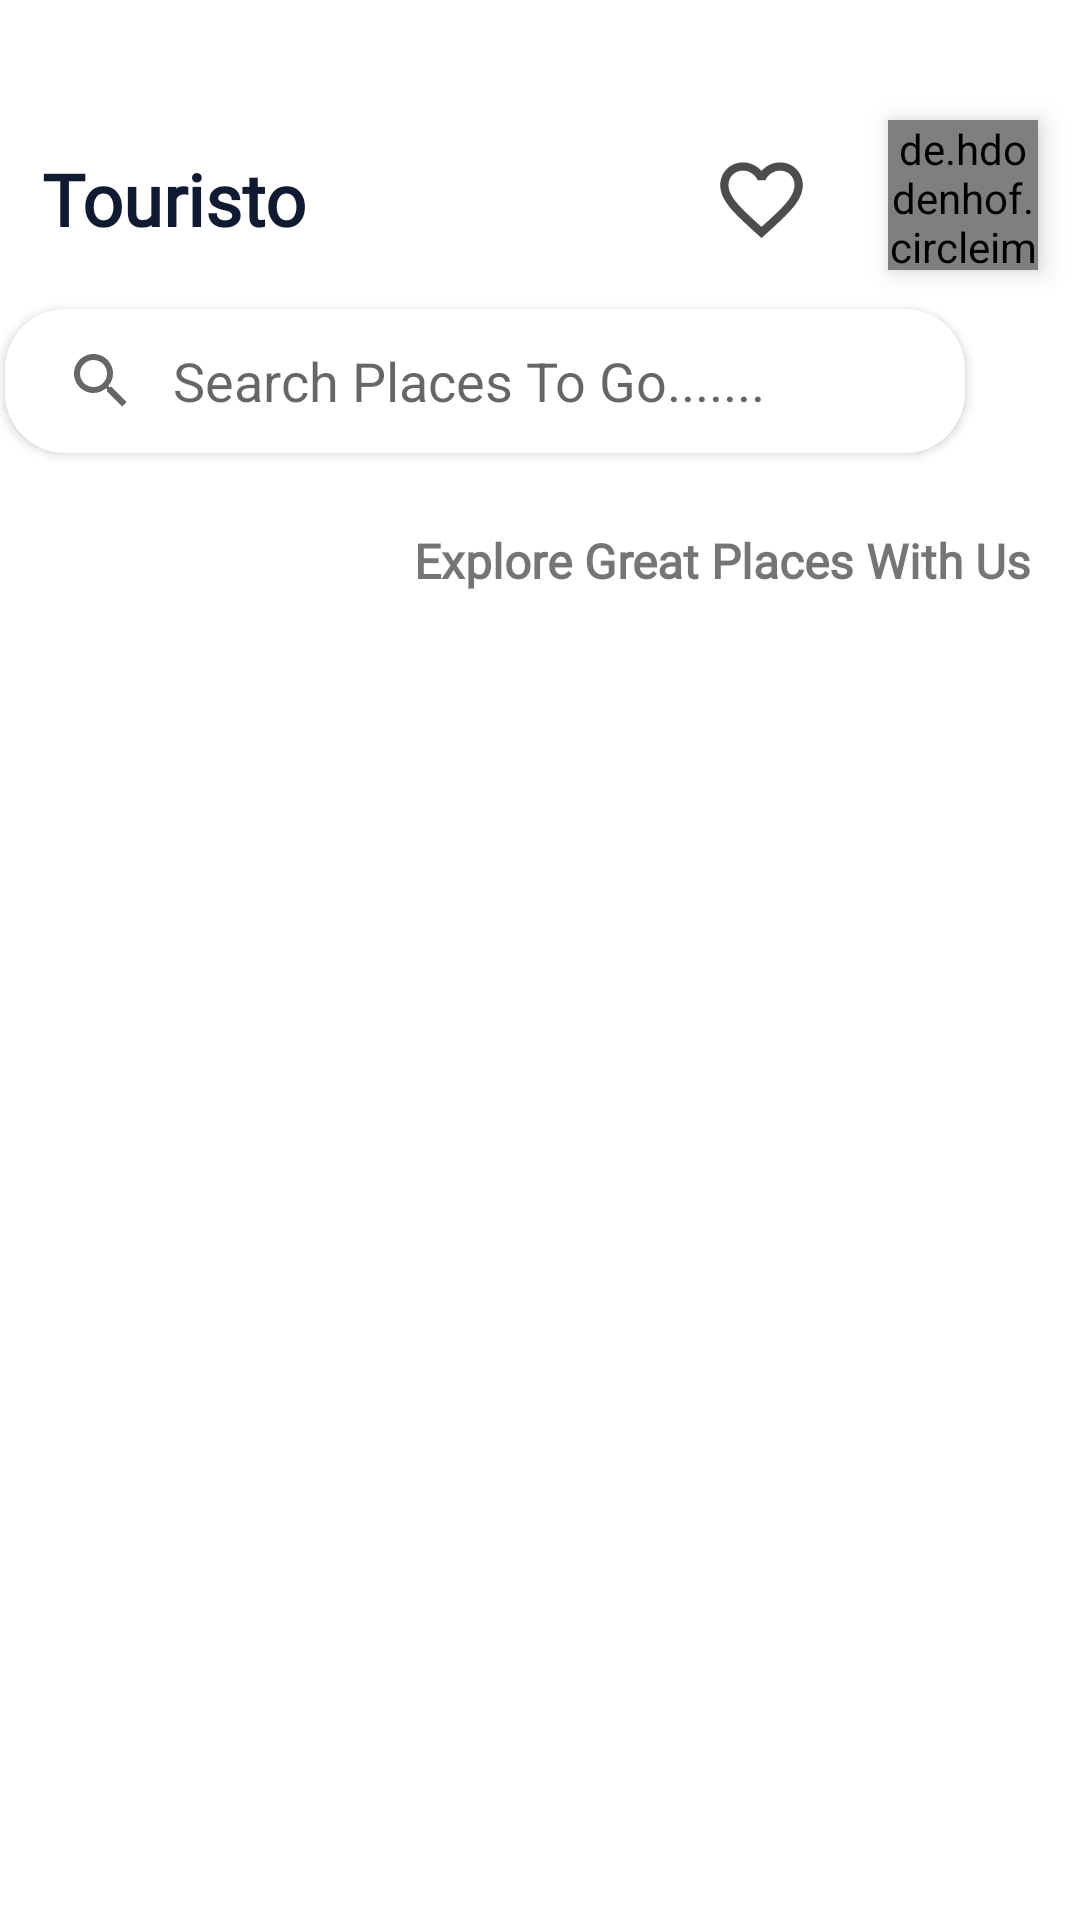

Here is an Android app screen rendered from its layout file. Give the layout XML and the strings, colors and styles it references.
<!-- AndroidManifest.xml: application theme Theme.Touristo -->
<!-- res/layout/fragment_user_home.xml -->
<?xml version="1.0" encoding="utf-8"?>
<FrameLayout xmlns:android="http://schemas.android.com/apk/res/android"
    xmlns:app="http://schemas.android.com/apk/res-auto"
    xmlns:tools="http://schemas.android.com/tools"
    android:id="@+id/fgUserHomeFrag"
    android:layout_width="match_parent"
    android:layout_height="match_parent"
    tools:context=".Fragments.UserHomeFrag">

    <androidx.constraintlayout.widget.ConstraintLayout
        android:layout_width="match_parent"
        android:layout_height="match_parent">

        <TextView
            android:id="@+id/tvUIndexLogo"
            android:layout_width="wrap_content"
            android:layout_height="wrap_content"
            android:layout_marginTop="50dp"
            android:fontFamily="@font/montserrat_semibold"
            android:text="@string/app_name"
            android:textColor="@color/splashBackground"
            android:textSize="24sp"
            android:textStyle="bold"
            app:layout_constraintEnd_toEndOf="parent"
            app:layout_constraintHorizontal_bias="0.051"
            app:layout_constraintStart_toStartOf="parent"
            app:layout_constraintTop_toTopOf="parent" />

        <ImageView
            android:id="@+id/imgUIndexFav"
            android:layout_width="34dp"
            android:layout_height="33dp"
            android:layout_marginTop="50dp"
            android:src="@drawable/baseline_favorite_24"
            app:layout_constraintEnd_toStartOf="@+id/imgUIndexPropic"
            app:layout_constraintHorizontal_bias="0.842"
            app:layout_constraintStart_toEndOf="@+id/tvUIndexLogo"
            app:layout_constraintTop_toTopOf="parent" />

        <de.hdodenhof.circleimageview.CircleImageView
            android:id="@+id/imgUIndexPropic"
            android:layout_width="50dp"
            android:layout_height="50dp"
            android:layout_marginTop="40dp"
            android:elevation="5dp"
            android:src="@drawable/defaultpropic"
            app:civ_border_color="@android:color/transparent"
            app:civ_border_width="2dp"
            app:layout_constraintEnd_toEndOf="parent"
            app:layout_constraintHorizontal_bias="0.955"
            app:layout_constraintStart_toStartOf="parent"
            app:layout_constraintTop_toTopOf="parent" />

        <SearchView
            android:id="@+id/searchViewUIndex"
            android:layout_width="320dp"
            android:layout_height="wrap_content"
            android:layout_marginTop="20dp"
            android:background="@drawable/searchbar_bg"
            android:elevation="2dp"
            android:fontFamily="@font/montserrat_semibold"
            android:iconifiedByDefault="false"
            android:queryBackground="@android:color/transparent"
            android:queryHint="Search Places To Go......."
            app:layout_constraintEnd_toEndOf="parent"
            app:layout_constraintEnd_toStartOf="@+id/imgUIndexFilter"
            app:layout_constraintHorizontal_bias="0.5"
            app:layout_constraintStart_toStartOf="parent"
            app:layout_constraintTop_toBottomOf="@+id/imgUIndexFav">

        </SearchView>

        <ImageView
            android:id="@+id/imgUIndexFilter"
            android:layout_width="35dp"
            android:layout_height="35dp"
            android:layout_marginTop="20dp"
            android:elevation="8dp"
            android:src="@drawable/outline_filter_alt_24"
            app:layout_constraintEnd_toEndOf="parent"
            app:layout_constraintHorizontal_bias="0.5"
            app:layout_constraintStart_toEndOf="@+id/searchViewUIndex"
            app:layout_constraintTop_toBottomOf="@+id/imgUIndexPropic" />

        <ImageView
            android:id="@+id/imgUIndexLocation"
            android:layout_width="35dp"
            android:layout_height="35dp"
            android:layout_marginTop="18dp"
            android:src="@drawable/outline_location_on_24"
            app:layout_constraintEnd_toStartOf="@+id/tvUIndexExplore"
            app:layout_constraintHorizontal_bias="0.143"
            app:layout_constraintStart_toStartOf="parent"
            app:layout_constraintTop_toBottomOf="@+id/searchViewUIndex" />

        <TextView
            android:id="@+id/tvUIndexExplore"
            android:layout_width="wrap_content"
            android:layout_height="wrap_content"
            android:layout_marginTop="25dp"
            android:layout_marginEnd="16dp"
            android:fontFamily="@font/montserrat"
            android:text="Explore Great Places With Us"
            android:textSize="16sp"
            android:textStyle="bold"
            app:layout_constraintEnd_toEndOf="parent"
            app:layout_constraintTop_toBottomOf="@+id/searchViewUIndex" />

        <androidx.recyclerview.widget.RecyclerView
            android:id="@+id/rvUIndexHome"
            android:layout_width="match_parent"
            android:layout_height="match_parent"
            android:layout_marginTop="210dp"
            app:layout_constraintBottom_toBottomOf="parent"
            app:layout_constraintEnd_toEndOf="parent"
            app:layout_constraintHorizontal_bias="1.0"
            app:layout_constraintStart_toStartOf="parent"
            app:layout_constraintTop_toBottomOf="@+id/tvUIndexExplore"
            tools:listitem="@layout/home_list" />

    </androidx.constraintlayout.widget.ConstraintLayout>

</FrameLayout>
<!-- res/layout/home_list.xml (included above) -->
<?xml version="1.0" encoding="utf-8"?>
<androidx.cardview.widget.CardView xmlns:android="http://schemas.android.com/apk/res/android"
    xmlns:app="http://schemas.android.com/apk/res-auto"
    xmlns:tools="http://schemas.android.com/tools"
    android:layout_width="match_parent"
    android:layout_height="wrap_content"
    android:layout_marginStart="10dp"
    android:layout_marginTop="10dp"
    android:layout_marginEnd="10dp"
    android:layout_marginBottom="5dp"
    android:backgroundTint="@color/white"
    android:clickable="true"
    android:foreground="?attr/selectableItemBackground"
    app:cardCornerRadius="10dp"
    app:cardElevation="2dp"
    app:layout_constraintBottom_toBottomOf="parent"
    app:layout_constraintEnd_toEndOf="parent"
    app:layout_constraintStart_toStartOf="parent"
    app:layout_constraintTop_toTopOf="parent">

    <androidx.constraintlayout.widget.ConstraintLayout
        android:id="@+id/constraintLayout"
        android:layout_width="match_parent"
        android:layout_height="wrap_content">

        <com.google.android.material.imageview.ShapeableImageView
            android:id="@+id/ImgProductCard"
            android:layout_width="100dp"
            android:layout_height="100dp"
            android:layout_marginStart="16dp"
            android:layout_marginTop="10dp"
            android:layout_marginBottom="10dp"
            android:adjustViewBounds="true"
            android:scaleType="centerCrop"
            android:src="@drawable/villaplaceholder"
            app:layout_constraintBottom_toBottomOf="parent"
            app:layout_constraintEnd_toEndOf="parent"
            app:layout_constraintHorizontal_bias="0.0"
            app:layout_constraintStart_toStartOf="parent"
            app:layout_constraintTop_toTopOf="parent"
            app:layout_constraintVertical_bias="0.5"
            app:shapeAppearanceOverlay="@style/roundedImageView" />

        <TextView
            android:id="@+id/tvCityName"
            android:layout_width="wrap_content"
            android:layout_height="wrap_content"
            android:layout_marginStart="16dp"
            android:layout_marginTop="10dp"
            android:fontFamily="@font/montserrat"
            android:text="Venice"
            android:textColor="@color/splashBackground"
            android:textSize="24sp"
            android:textStyle="bold"
            app:layout_constraintStart_toEndOf="@+id/ImgProductCard"
            app:layout_constraintTop_toTopOf="parent" />

        <RatingBar
            android:id="@+id/rbProductCard"
            android:layout_width="wrap_content"
            android:layout_height="wrap_content"
            android:layout_marginStart="-45dp"
            android:layout_marginTop="-15dp"
            android:isIndicator="true"
            android:numStars="5"
            android:rating="3"
            android:scaleX="0.5"
            android:scaleY="0.5"
            android:stepSize="1"
            app:layout_constraintStart_toEndOf="@+id/ImgProductCard"
            app:layout_constraintTop_toBottomOf="@+id/tvCityName" />

        <TextView
            android:id="@+id/tvProductPrice"
            android:layout_width="wrap_content"
            android:layout_height="wrap_content"
            android:layout_marginStart="16dp"
            android:layout_marginBottom="10dp"
            android:fontFamily="@font/montserrat"
            android:text="Rs.1200"
            android:textColor="@color/splashBackground"
            android:textSize="20sp"
            android:textStyle="bold"
            app:layout_constraintBottom_toBottomOf="parent"
            app:layout_constraintStart_toEndOf="@+id/ImgProductCard" />

    </androidx.constraintlayout.widget.ConstraintLayout>

</androidx.cardview.widget.CardView>
<!-- resources referenced by this layout -->
<resources>
  <color name="splashBackground">#101A30</color>
  <color name="white">#FFFFFFFF</color>
  <!-- drawable baseline_favorite_24 (drawable) -->
  <vector android:alpha="0.7" android:height="24dp" android:tint="#000000"
      android:viewportHeight="24" android:viewportWidth="24"
      android:width="24dp" xmlns:android="http://schemas.android.com/apk/res/android">
      <path android:fillColor="@android:color/white" android:pathData="M16.5,3c-1.74,0 -3.41,0.81 -4.5,2.09C10.91,3.81 9.24,3 7.5,3 4.42,3 2,5.42 2,8.5c0,3.78 3.4,6.86 8.55,11.54L12,21.35l1.45,-1.32C18.6,15.36 22,12.28 22,8.5 22,5.42 19.58,3 16.5,3zM12.1,18.55l-0.1,0.1 -0.1,-0.1C7.14,14.24 4,11.39 4,8.5 4,6.5 5.5,5 7.5,5c1.54,0 3.04,0.99 3.57,2.36h1.87C13.46,5.99 14.96,5 16.5,5c2,0 3.5,1.5 3.5,3.5 0,2.89 -3.14,5.74 -7.9,10.05z"/>
  </vector>
  <!-- drawable defaultpropic: jpg bitmap (drawable, 5546 bytes) -->
  <!-- drawable searchbar_bg (drawable) -->
  <?xml version="1.0" encoding="utf-8"?>
  <shape xmlns:android="http://schemas.android.com/apk/res/android" android:shape="rectangle">
      <corners
          android:radius="20dp"/>
      <solid
          android:color="@color/white"/>
  
  
  
  </shape>
  <string name="app_name">Touristo</string>
  <style name="roundedImageView">
          <item name="cornerFamily">rounded</item>
          <item name="cornerSize">20dp</item>
          <item name="color">@color/white</item>
      </style>
  <style name="Theme.Touristo" parent="Theme.MaterialComponents.DayNight.NoActionBar">
          
          <item name="colorPrimary">@color/purple_500</item>
          <item name="colorPrimaryVariant">@color/purple_700</item>
          <item name="colorOnPrimary">@color/white</item>
          
          <item name="colorSecondary">@color/teal_200</item>
          <item name="colorSecondaryVariant">@color/teal_700</item>
          <item name="colorOnSecondary">@color/black</item>
          
          <item name="android:statusBarColor">@color/splashBackground</item>
          
      </style>
  <color name="purple_500">#FF6200EE</color>
  <color name="purple_700">#FF3700B3</color>
  <color name="teal_200">#FF03DAC5</color>
  <color name="teal_700">#FF018786</color>
  <color name="black">#FF000000</color>
</resources>
